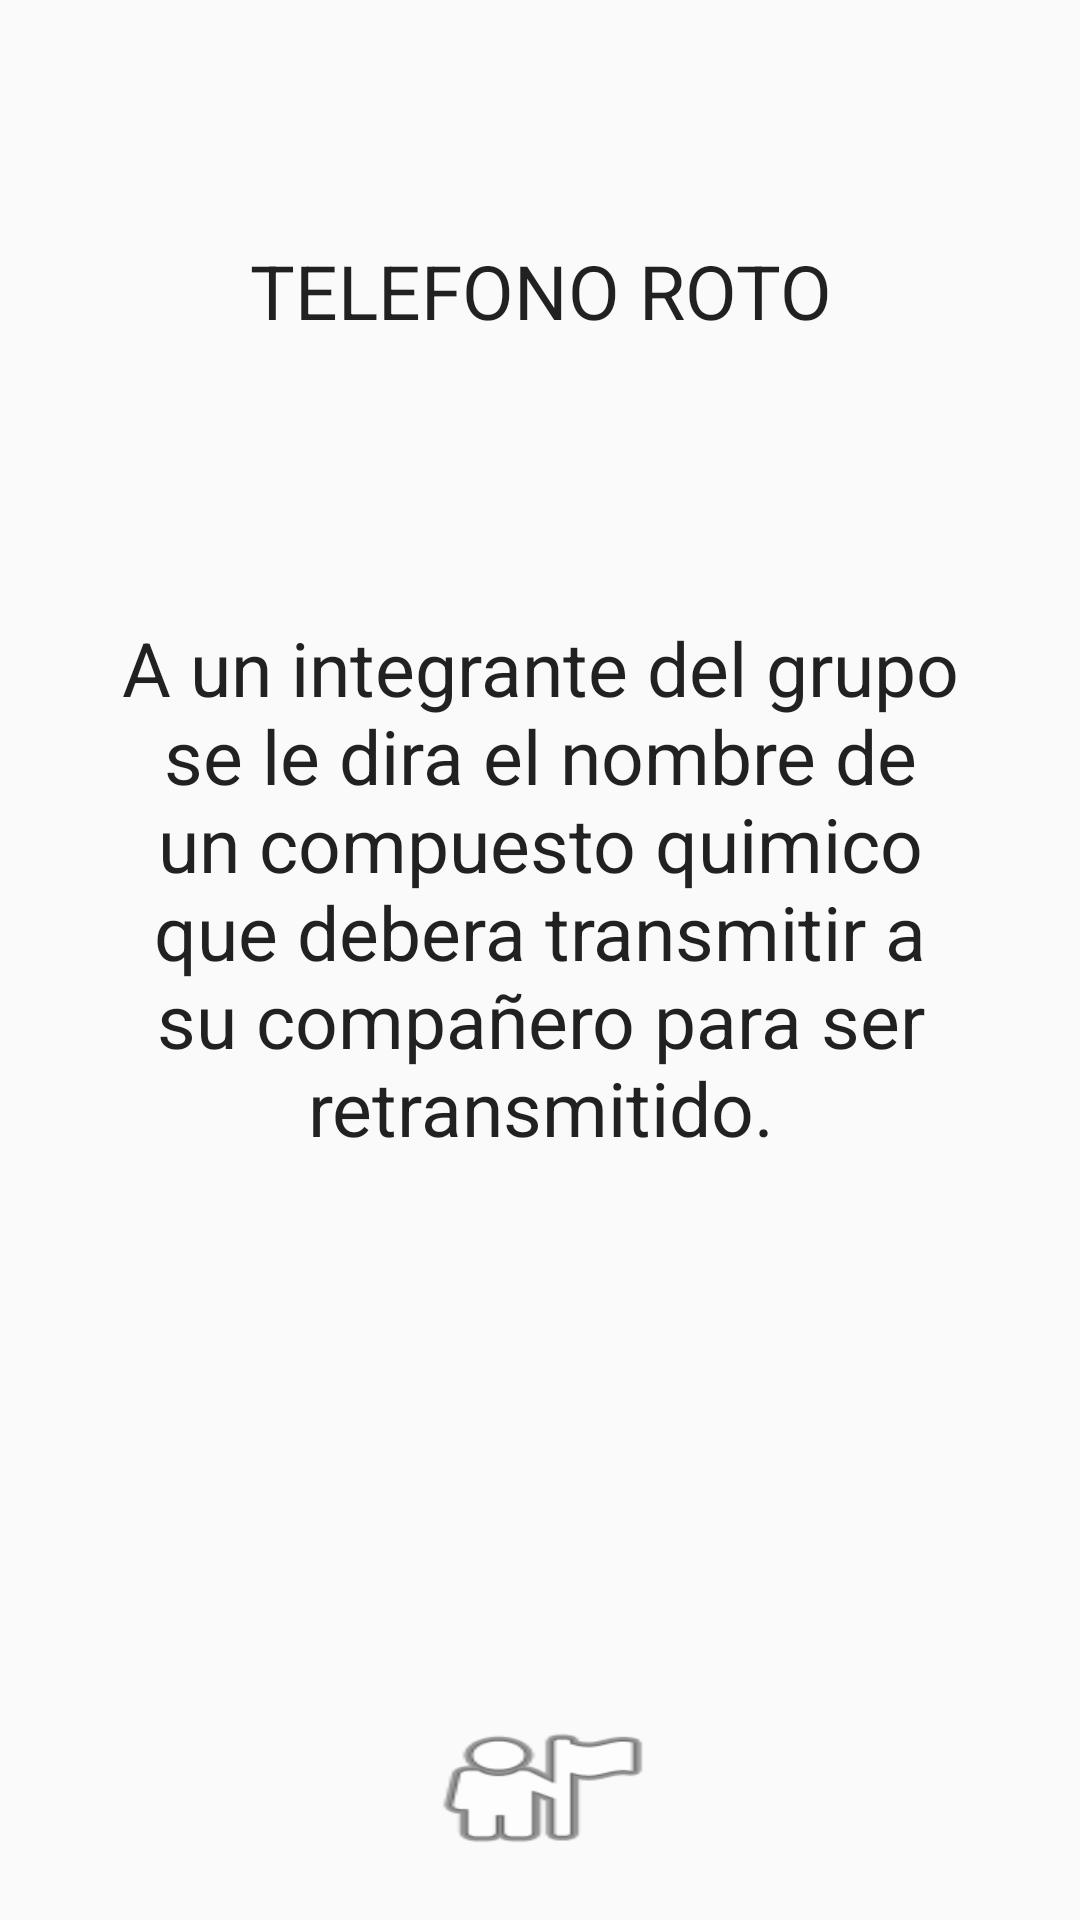

Reconstruct the res/layout file that produces this screen, plus the resources it refers to.
<!-- AndroidManifest.xml: application theme AppTheme -->
<!-- res/layout/activity_bonus6.xml -->
<?xml version="1.0" encoding="utf-8"?>
<RelativeLayout xmlns:android="http://schemas.android.com/apk/res/android"
    xmlns:tools="http://schemas.android.com/tools"
    android:layout_width="match_parent"
    android:layout_height="match_parent"
    android:orientation="vertical"
    android:padding="20dp"
    tools:context="com.udea.juancarlos.quimcentrese.BonusActivity6">
    <TextView
        android:layout_width="wrap_content"
        android:layout_height="wrap_content"
        android:textAppearance="?android:attr/textAppearanceLarge"
        android:text="@string/sBonus6"
        android:id="@+id/textViewb6"
        android:gravity="center_horizontal"
        android:layout_gravity="center_horizontal"
        android:layout_alignParentTop="true"
        android:layout_centerHorizontal="true"
        android:layout_marginTop="60dp"
        style="@style/TextStyle">
    </TextView>

    <TextView
        android:layout_width="wrap_content"
        android:layout_height="wrap_content"
        android:textAppearance="?android:attr/textAppearanceLarge"
        android:text="@string/sDesc6"
        android:id="@+id/textViewDesc6"
        android:gravity="center_horizontal"
        android:layout_gravity="center_horizontal"
        android:layout_marginTop="92dp"
        android:layout_below="@+id/textViewb6"
        android:layout_alignParentRight="true"
        android:layout_alignParentEnd="true"
        style="@style/TextStyle">
    </TextView>
    <Button
        android:layout_width="wrap_content"
        android:layout_height="wrap_content"
        android:id="@+id/infoButtonB6"
        android:layout_gravity="center_horizontal"
        android:background="@android:drawable/ic_menu_myplaces"
        android:layout_alignParentBottom="true"
        android:layout_centerHorizontal="true" />
</RelativeLayout>
<!-- resources referenced by this layout -->
<resources>
  <string name="sBonus6">TELEFONO ROTO</string>
  <string name="sDesc6">A un integrante del grupo se le dira el nombre de un compuesto quimico que debera transmitir a su compañero para ser retransmitido.</string>
  <style name="TextStyle">
          <item name="android:textSize">25dp</item>
      </style>
  <style name="AppTheme" parent="Theme.AppCompat.Light.DarkActionBar">
          
          <item name="colorPrimary">@color/colorPrimary</item>
          <item name="colorPrimaryDark">@color/colorPrimaryDark</item>
          <item name="colorAccent">@color/colorAccent</item>
      </style>
  <!-- not gathered from this repository: default colours our renderer supplied (Android Studio template values) -->
  <color name="colorPrimary">#FF6200EE</color>
  <color name="colorPrimaryDark">#FF3700B3</color>
  <color name="colorAccent">#FF03DAC5</color>
</resources>
